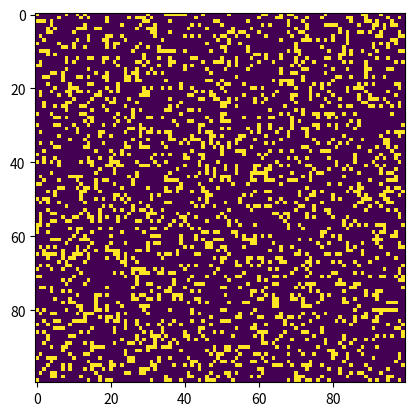

Here is the Python script that generated this plot:
import argparse
import numpy as np
import matplotlib.pyplot as plt
import matplotlib.animation as animation

ON = 255
OFF = 0
vals = [ON, OFF]


def randomGrid(N):
    return np.random.choice(vals, N * N, p=[0.2, 0.8]).reshape(N, N)


def addGlider(i, j, grid):
    glider = np.array([[0, 0, 255], [255, 0, 255], [0, 255, 255]])
    grid[i:i + 3, j:j + 3] = glider


def addGosperGliderGun(i, j, grid):
    gun = np.zeros(11 * 38).reshape(11, 38)

    gun[5][1] = gun[5][2] = 255
    gun[6][1] = gun[6][2] = 255

    gun[3][13] = gun[3][14] = 255
    gun[4][12] = gun[4][16] = 255
    gun[5][11] = gun[5][17] = 255
    gun[6][11] = gun[6][15] = gun[6][17] = gun[6][18] = 255
    gun[7][11] = gun[7][17] = 255
    gun[8][12] = gun[8][16] = 255
    gun[9][13] = gun[9][14] = 255

    gun[1][25] = 255
    gun[2][23] = gun[2][25] = 255
    gun[3][21] = gun[3][22] = 255
    gun[4][21] = gun[4][22] = 255
    gun[5][21] = gun[5][22] = 255
    gun[6][23] = gun[6][25] = 255
    gun[7][25] = 255

    gun[3][35] = gun[3][36] = 255
    gun[4][35] = gun[4][36] = 255

    grid[i:i + 11, j:j + 38] = gun


def update(frame, img, grid, N):
    newGrid = grid.copy()

    for i in range(N):
        for j in range(N):
            total = int((grid[i, (j - 1) % N] + grid[i, (j + 1) % N] + grid[(i - 1) % N, j] + grid[(i + 1) % N, j] + grid[(i - 1) % N, (j - 1) % N] + grid[(i - 1) % N, (j + 1) % N] + grid[(i + 1) % N, (j - 1) % N] + grid[(i + 1) % N, (j + 1) % N]) / 255)

            if grid[i, j] == ON:
                if (total < 2) or (total > 3):
                    newGrid[i, j] = OFF
            else:
                if total == 3:
                    newGrid[i, j] = ON

    img.set_data(newGrid)
    grid[:] = newGrid[:]
    return img


def main():
    parser = argparse.ArgumentParser(description="Runs Conway's Game of Life simulation.")

    parser.add_argument('--grid-size', dest='N', required=False)
    parser.add_argument('--mov-file', dest='movfile', required=False)
    parser.add_argument('--interval', dest='interval', required=False)
    parser.add_argument('--glider', action='store_true', required=False)
    parser.add_argument('--gosper', action='store_true', required=False)
    args = parser.parse_args()

    N = 100
    if args.N and int(args.N) > 8:
        N = int(args.N)

    updateInterval = 50
    if args.interval:
        updateInterval = int(args.interval)

    grid = np.array([])

    if args.glider:
        grid = np.zeros(N * N).reshape(N, N)
        addGlider(1, 1, grid)
    elif args.gosper:
        grid = np.zeros(N * N).reshape(N, N)
        addGosperGliderGun(10, 10, grid)

    else:
        grid = randomGrid(N)

    fig, ax = plt.subplots()
    img = ax.imshow(grid, interpolation='nearest')
    ani = animation.FuncAnimation(fig, update, fargs=(img, grid, N,), frames=10, interval=updateInterval, save_count=50)

    if args.movfile:
        ani.save(args.movfile, fps=30, extra_args=['-vcodec', 'libx264'])

    plt.show()


if __name__ == '__main__':
    main()
